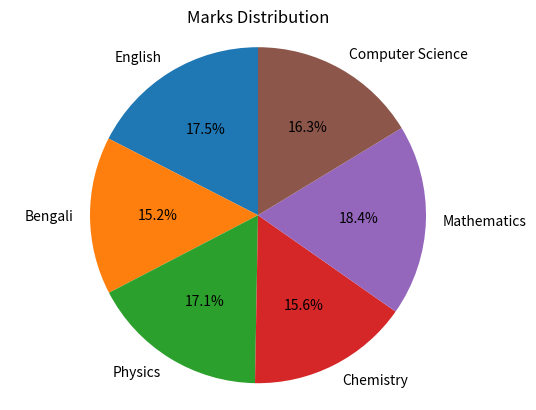

Here is the Python script that generated this plot: (Note: this script raises an exception after producing the figure.)
import pandas as pd
import matplotlib.pyplot as plt
import os
data = {'Subject Name': ['English', 'Bengali', 'Physics','Chemistry','Mathematics','Computer Science'], 'Marks': [92,80,90,82,97,86]}
df = pd.DataFrame(data)

print(df)
plt.pie(df['Marks'], labels=df['Subject Name'], autopct='%1.1f%%', startangle=90)
plt.title('Marks Distribution')
plt.axis('equal')
plt.show()
df.to_excel("arghya.xlsx",index=False)
os.rename("arghya.xlsx","12th_percentage.xlsx")
print("Excel file created successfully!")
